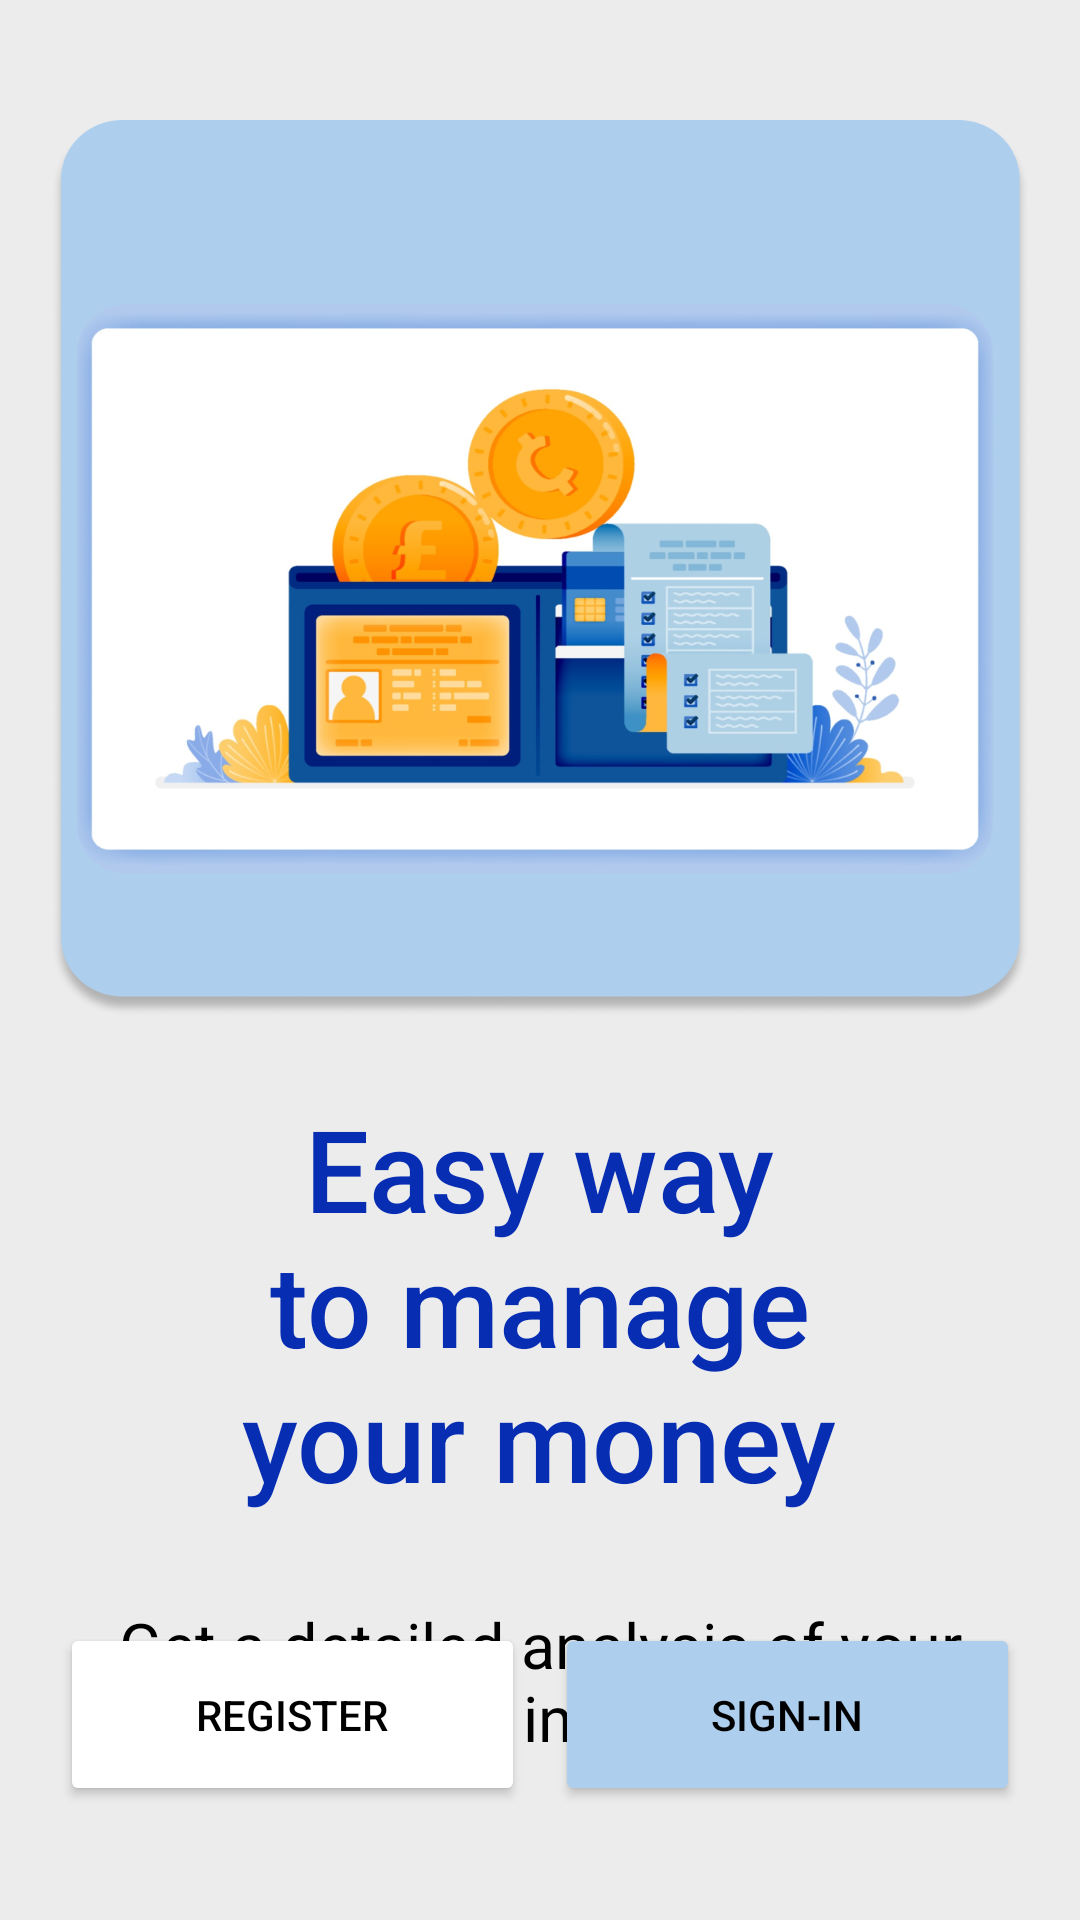

Produce the Android XML layout that renders to this screen, including the resource entries it uses.
<!-- AndroidManifest.xml: application theme Theme.MyApplication -->
<!-- res/layout/activity_main.xml -->
<?xml version="1.0" encoding="utf-8"?>
<androidx.constraintlayout.widget.ConstraintLayout xmlns:android="http://schemas.android.com/apk/res/android"
    xmlns:app="http://schemas.android.com/apk/res-auto"
    xmlns:tools="http://schemas.android.com/tools"
    android:layout_width="match_parent"
    android:layout_height="match_parent"
    android:background="#ECECEC"
    android:textAlignment="center"
    tools:context=".MainActivity">


    <View
        android:id="@+id/_bg__frame_1"
        android:layout_width="327dp"
        android:layout_height="299dp"
        android:layout_marginStart="15dp"
        android:layout_marginTop="40dp"
        android:layout_marginEnd="15dp"
        android:background="@drawable/frame1"
        app:layout_constraintEnd_toEndOf="parent"
        app:layout_constraintHorizontal_bias="0.588"
        app:layout_constraintStart_toStartOf="parent"
        app:layout_constraintTop_toTopOf="parent" />

    <Button
        android:id="@+id/Signin_btn"
        android:layout_width="155dp"
        android:layout_height="61dp"
        android:layout_marginEnd="10dp"

        android:layout_marginBottom="38dp"
        android:backgroundTint="#ADCEED"
        android:text="Sign-in"
        android:textColor="#000000"
        app:layout_constraintBottom_toBottomOf="parent"
        app:layout_constraintEnd_toEndOf="parent"
        app:layout_constraintHorizontal_bias="0.0"
        app:layout_constraintStart_toEndOf="@+id/Register_btn" />

    <Button
        android:id="@+id/Register_btn"
        android:layout_width="155dp"
        android:layout_height="61dp"
        android:layout_marginStart="10dp"
        android:layout_marginBottom="38dp"

        android:backgroundTint="@color/white"
        android:text="Register"
        android:textColor="#000000"
        app:layout_constraintBottom_toBottomOf="parent"
        app:layout_constraintEnd_toStartOf="@+id/Signin_btn"
        app:layout_constraintStart_toStartOf="parent" />

    <TextView
        android:id="@+id/textView"
        android:layout_width="220dp"
        android:layout_height="152dp"
        android:layout_marginStart="15dp"
        android:layout_marginTop="25dp"
        android:layout_marginEnd="15dp"
        android:fontFamily="sans-serif-medium"
        android:text="Easy way to manage your money"
        android:textAlignment="center"
        android:textColor="#072DB3"
        android:textSize="38sp"
        app:layout_constraintEnd_toEndOf="parent"
        app:layout_constraintHorizontal_bias="0.498"
        app:layout_constraintStart_toStartOf="parent"
        app:layout_constraintTop_toBottomOf="@+id/_bg__frame_1"
        app:lineHeight="45sp" />

    <TextView
        android:id="@+id/textView3"
        android:layout_width="349dp"
        android:layout_height="59dp"
        android:layout_marginStart="15dp"
        android:layout_marginTop="18dp"
        android:layout_marginEnd="15dp"
        android:fontFamily="sans-serif"
        android:text="Get a detailed analysis of your transactions in a single app"
        android:textAlignment="center"
        android:textColor="#000000"
        android:textSize="21sp"
        app:layout_constraintEnd_toEndOf="parent"
        app:layout_constraintStart_toStartOf="parent"
        app:layout_constraintTop_toBottomOf="@+id/textView" />


</androidx.constraintlayout.widget.ConstraintLayout>
<!-- resources referenced by this layout -->
<resources>
  <color name="white">#FFFFFFFF</color>
  <!-- drawable frame1: png bitmap (drawable, 352223 bytes) -->
  <style name="Theme.MyApplication" parent="Theme.MaterialComponents.NoActionBar">
          
          <item name="colorPrimary">@color/light_blue</item>
          <item name="colorPrimaryVariant">@color/purple_700</item>
          <item name="colorOnPrimary">@color/white</item>
          
          <item name="colorSecondary">@color/dark_blue</item>
          <item name="colorSecondaryVariant">@color/teal_700</item>
          <item name="colorOnSecondary">@color/black</item>
          
          <item name="android:statusBarColor" tools:targetApi="l">?attr/colorPrimaryVariant</item>
          
      </style>
  <color name="light_blue">#ADCEED</color>
  <color name="purple_700">#FF3700B3</color>
  <color name="dark_blue">#001E7C</color>
  <color name="teal_700">#FF018786</color>
  <color name="black">#FF000000</color>
</resources>
